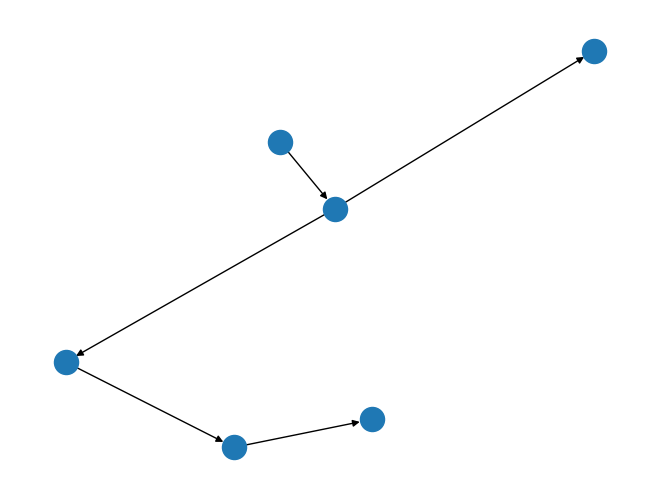

Write Python code to recreate this figure.
class Graph:
    def __init__(self, num_vertices):
        self.num_vertices = num_vertices
        self.adj_matrix = [[0] * num_vertices for _ in range(num_vertices)]

    def add_edge(self, start, end):
        self.adj_matrix[start][end] = 1

    def get_adj_matrix(self):
        return self.adj_matrix

def min_cost_assignment(graph, costs):
    num_vertices = len(graph)
    len_costs = len(costs)
    dp = [[float('inf')] * len(costs) for _ in range(num_vertices)] 

    for j in range(len(costs)):
        dp[0][j] = costs[j]

    for i in range(1,num_vertices):
        for j in range(len_costs):
            for k in range(len_costs):
                if graph[i][k] != 1 :
                    dp[i][j] = min(dp[i][j], dp[i - 1][k] + costs[j])
    print(dp)
    return min(dp[-1])

costs = [25, 4, 18, 3]
employees = [[1,2,3,4,-1],[4,4,4,4,-1],[4,4,3,4,-1],[4,4,3,4,-1,3,3]]




for e in employees:
    graph = Graph(len(e))
    arr = []
    for i in range(len(e)):
        if e[i] != -1:
            graph.add_edge(i,e[i])
        # else:
        #     arr.append(i)
        # for a in arr:
        #     adj = graph.get_adj_matrix()
        #     for k in range(len(e)):
        #         if adj[k][a] == 1:
        #             graph.add_edge(a,k)

    print(graph.get_adj_matrix())

    print("Min cost:", min_cost_assignment(graph.get_adj_matrix(), costs))

import matplotlib.pyplot as plt
import networkx as nx

G = nx.Graph()
G.add_edge(1,2)
G.add_edge(2,3)
G.add_edge(3,5)
G.add_edge(4,6)
G.add_edge(1,6)
G.add_edge(2,6)
G.add_edge(7,8)
G.add_edge(9,8)

tree = nx.bfs_tree(G, 4)
nx.draw(tree)
plt.savefig('bfs_image.png')
